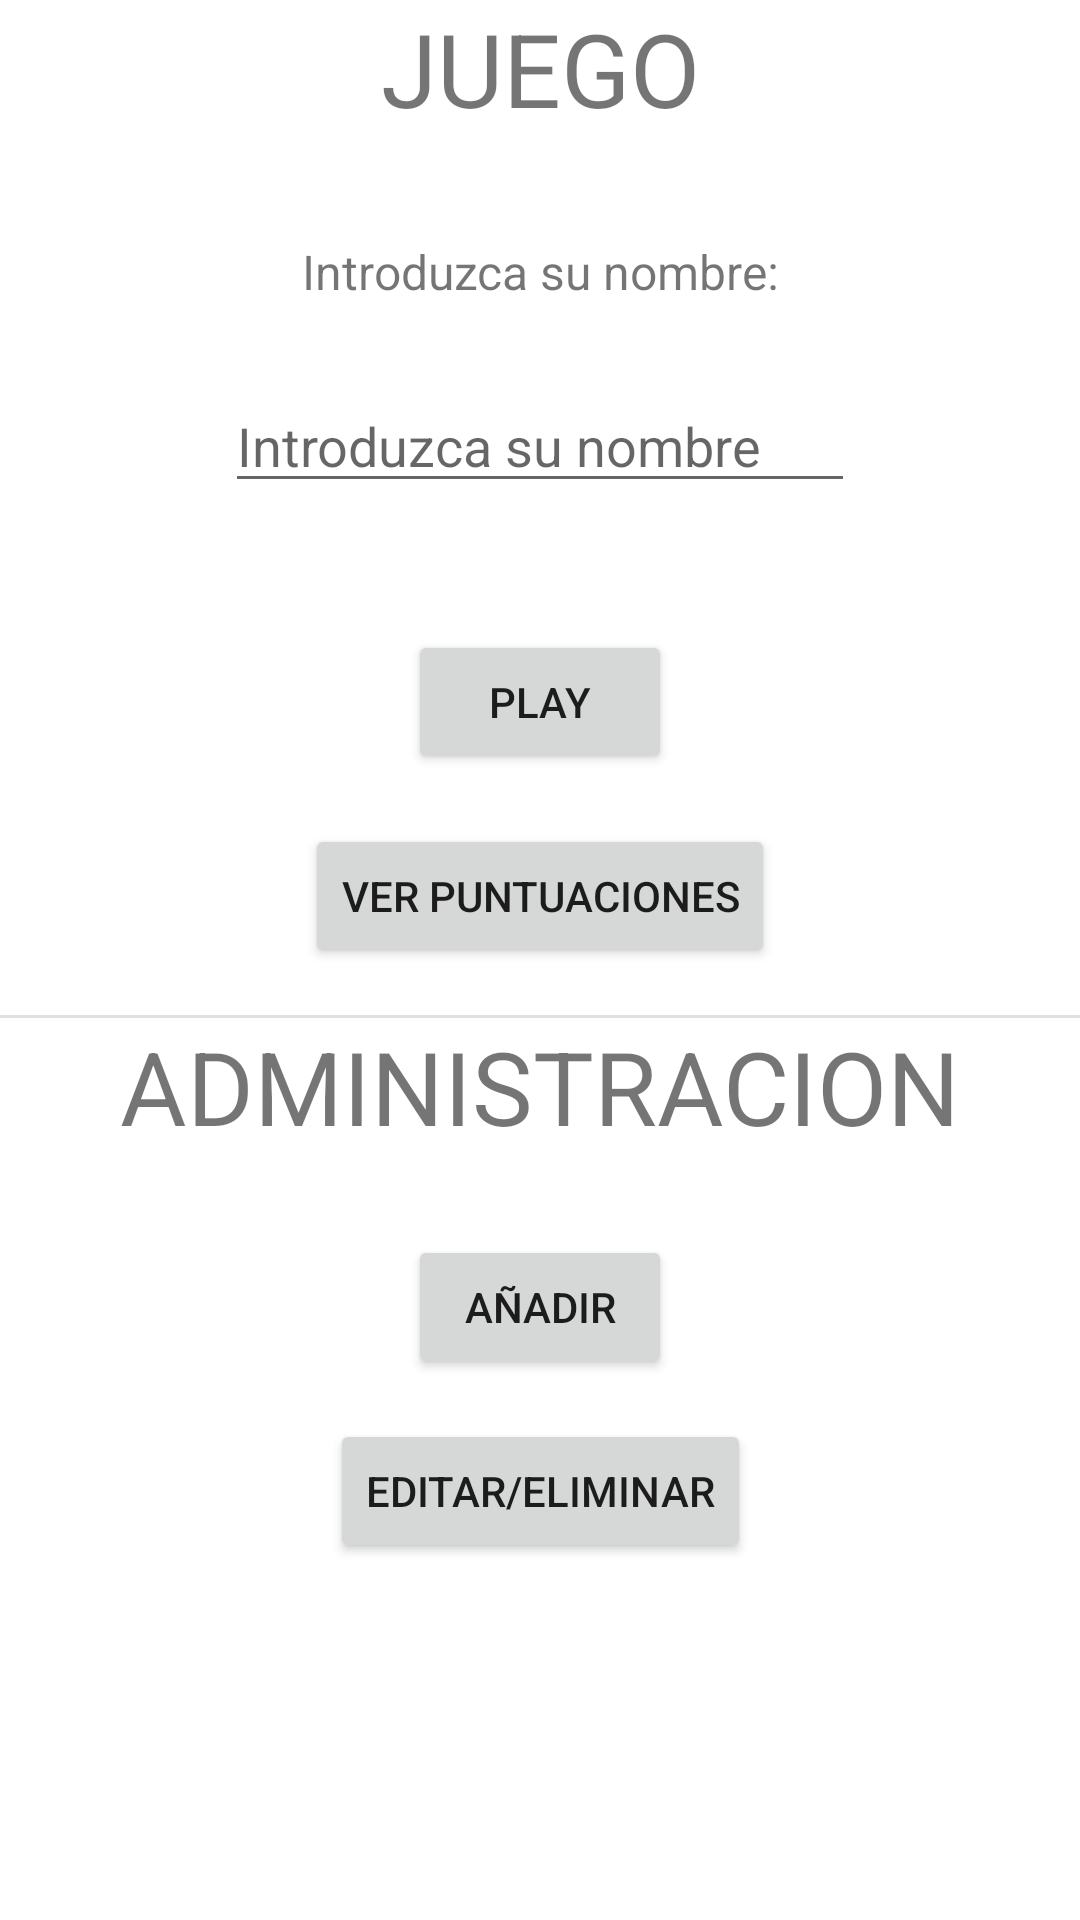

Reconstruct the res/layout file that produces this screen, plus the resources it refers to.
<!-- AndroidManifest.xml: application theme Theme.Boletin_SaulBlancoBenjaCasal -->
<!-- res/layout/activity_main.xml -->
<?xml version="1.0" encoding="utf-8"?>
<androidx.constraintlayout.widget.ConstraintLayout xmlns:android="http://schemas.android.com/apk/res/android"
    xmlns:app="http://schemas.android.com/apk/res-auto"
    xmlns:tools="http://schemas.android.com/tools"
    android:layout_width="match_parent"
    android:layout_height="match_parent"
    tools:context=".MainActivity">

    <TextView
        android:id="@+id/textView_Titulo2"
        android:layout_width="wrap_content"
        android:layout_height="wrap_content"
        android:text="ADMINISTRACION"
        android:textSize="34sp"
        app:layout_constraintEnd_toEndOf="parent"
        app:layout_constraintStart_toStartOf="parent"
        app:layout_constraintTop_toBottomOf="@+id/divider" />

    <TextView
        android:id="@+id/textView_Titulo"
        android:layout_width="wrap_content"
        android:layout_height="wrap_content"
        android:text="JUEGO"
        android:textSize="34sp"
        app:layout_constraintBottom_toBottomOf="parent"
        app:layout_constraintEnd_toEndOf="parent"
        app:layout_constraintStart_toStartOf="parent"
        app:layout_constraintTop_toTopOf="parent"
        app:layout_constraintVertical_bias="0.0" />

    <TextView
        android:id="@+id/textView_ReadyPlayerOne"
        android:layout_width="wrap_content"
        android:layout_height="wrap_content"
        android:text="Introduzca su nombre:"
        android:textSize="16sp"
        app:layout_constraintBottom_toBottomOf="parent"
        app:layout_constraintEnd_toEndOf="parent"
        app:layout_constraintStart_toStartOf="parent"
        app:layout_constraintTop_toBottomOf="@+id/textView_Titulo"
        app:layout_constraintVertical_bias="0.06" />

    <EditText
        android:id="@+id/editText_IntroNombre"
        android:layout_width="wrap_content"
        android:layout_height="wrap_content"
        android:ems="10"
        android:hint="Introduzca su nombre"
        android:inputType="textPersonName"
        app:layout_constraintBottom_toBottomOf="parent"
        app:layout_constraintEnd_toEndOf="parent"
        app:layout_constraintStart_toStartOf="parent"
        app:layout_constraintTop_toBottomOf="@+id/textView_ReadyPlayerOne"
        app:layout_constraintVertical_bias="0.05"
        tools:ignore="TouchTargetSizeCheck" />

    <Button
        android:id="@+id/button_Jugar"
        android:layout_width="wrap_content"
        android:layout_height="wrap_content"
        android:text="PLAY"
        app:layout_constraintBottom_toBottomOf="parent"
        app:layout_constraintEnd_toEndOf="parent"
        app:layout_constraintStart_toStartOf="parent"
        app:layout_constraintTop_toBottomOf="@+id/editText_IntroNombre"
        app:layout_constraintVertical_bias="0.1" />

    <Button
        android:id="@+id/button_VerPuntuaciones"
        android:layout_width="wrap_content"
        android:layout_height="wrap_content"
        android:onClick="puntuaciones"
        android:text="Ver puntuaciones"
        app:layout_constraintBottom_toBottomOf="parent"
        app:layout_constraintEnd_toEndOf="parent"
        app:layout_constraintStart_toStartOf="parent"
        app:layout_constraintTop_toBottomOf="@+id/button_Jugar"
        app:layout_constraintVertical_bias="0.05" />

    <View
        android:id="@+id/divider"
        android:layout_width="match_parent"
        android:layout_height="1dp"
        android:background="?android:attr/listDivider"
        app:layout_constraintBottom_toBottomOf="parent"
        app:layout_constraintTop_toBottomOf="@+id/button_VerPuntuaciones"
        app:layout_constraintVertical_bias="0.05" />

    <Button
        android:id="@+id/button_anhadir"
        android:layout_width="wrap_content"
        android:layout_height="wrap_content"
        android:onClick="anhadir"
        android:text="Añadir"
        app:layout_constraintBottom_toBottomOf="parent"
        app:layout_constraintEnd_toEndOf="parent"
        app:layout_constraintStart_toStartOf="parent"
        app:layout_constraintTop_toBottomOf="@+id/textView_Titulo2"
        app:layout_constraintVertical_bias="0.13" />

    <Button
        android:id="@+id/button_editelim"
        android:layout_width="wrap_content"
        android:layout_height="wrap_content"
        android:onClick="editelim"
        android:text="Editar/Eliminar"
        app:layout_constraintBottom_toBottomOf="parent"
        app:layout_constraintEnd_toEndOf="parent"
        app:layout_constraintStart_toStartOf="parent"
        app:layout_constraintTop_toBottomOf="@+id/button_anhadir"
        app:layout_constraintVertical_bias="0.100000024" />

</androidx.constraintlayout.widget.ConstraintLayout>
<!-- resources referenced by this layout -->
<resources>
  <style name="Theme.Boletin_SaulBlancoBenjaCasal" parent="Theme.MaterialComponents.DayNight.DarkActionBar">
          
          <item name="colorPrimary">@color/purple_500</item>
          <item name="colorPrimaryVariant">@color/purple_700</item>
          <item name="colorOnPrimary">@color/white</item>
          
          <item name="colorSecondary">@color/teal_200</item>
          <item name="colorSecondaryVariant">@color/teal_700</item>
          <item name="colorOnSecondary">@color/black</item>
          
          <item name="android:statusBarColor" tools:targetApi="l">?attr/colorPrimaryVariant</item>
          
      </style>
  <!-- not gathered from this repository: default colours our renderer supplied (Android Studio template values) -->
  <color name="purple_500">#FF6200EE</color>
  <color name="purple_700">#FF3700B3</color>
  <color name="teal_200">#FF03DAC5</color>
  <color name="teal_700">#FF018786</color>
  <color name="black">#FF000000</color>
  <color name="white">#FFFFFFFF</color>
</resources>
